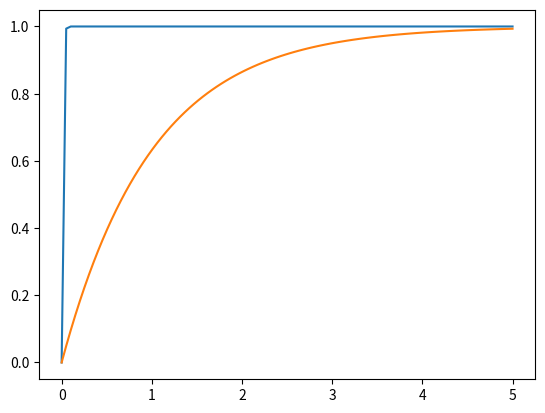

Python code for this plot:
#!/usr/bin/env python2
# -*- coding: utf-8 -*-
"""
Created on Fri Dec 14 15:38:12 2018

[redacted]
"""

from scipy.integrate import odeint
import numpy as np
import matplotlib.pyplot as plt
a = 1
b = 1

y0 = 100

def ode(state, t):
    dt_state = 100.- 1. * state
    return dt_state

time = np.linspace(0,5,100)
state = odeint(ode, y0, time)

#plt.plot(time, state)

def exp_cdf(t, mean):
    return 1 - np.exp(-t / mean)

plt.plot(time, exp_cdf(time, 1/100.))
plt.plot(time, exp_cdf(time, 1))